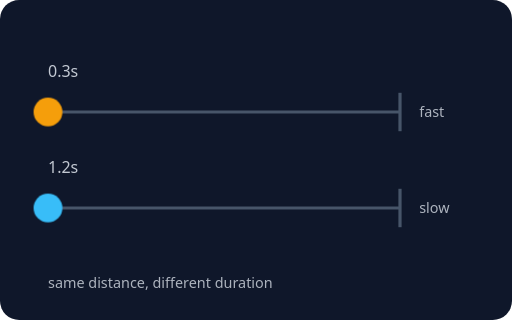
t = 0.00 s
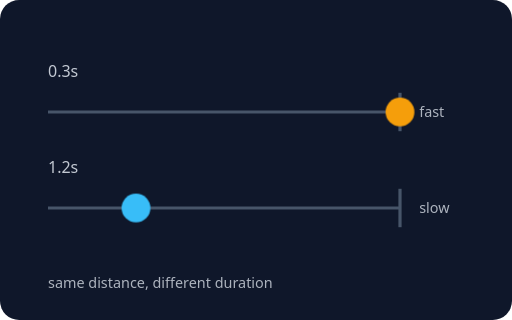
t = 0.30 s
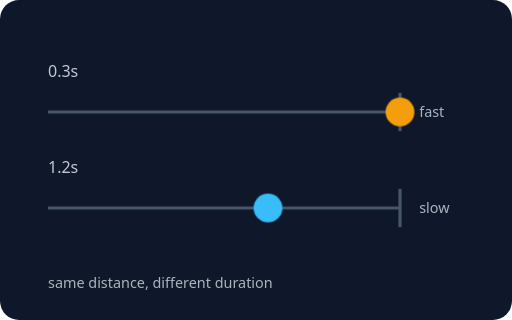
t = 0.75 s
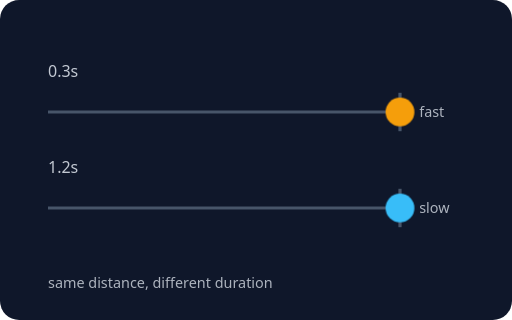
t = 1.20 s
t = 1.50 s: frame unchanged from t = 1.20 s, image omitted
t = 2.10 s: frame unchanged from t = 1.20 s, image omitted

The animated SVG that drew these frames (rendered in a browser with its animation timeline set to each time). Animation: 2 CSS @keyframes rules; one cycle of 2.40 s, repeats indefinitely.

<svg xmlns="http://www.w3.org/2000/svg" viewBox="0 0 320 200" role="img" aria-label="길이: 같은 거리를 빠르게 vs 느리게">
<style>text{font-family:system-ui,sans-serif;fill:#e2e8f0;font-size:11px}.t{font-size:14px;font-weight:700}.s{font-size:9px;opacity:.75}.m{font-size:10px;opacity:.85}.c{text-anchor:middle}.e{text-anchor:end}.f{animation:f 2.4s linear infinite}.sl{animation:s 2.4s linear infinite}@keyframes f{0%{transform:translateX(0)}12.5%{transform:translateX(220px)}100%{transform:translateX(220px)}}@keyframes s{0%{transform:translateX(0)}50%{transform:translateX(220px)}100%{transform:translateX(220px)}}@media (prefers-reduced-motion: reduce){*{animation:none!important;transition:none!important}}</style>
<rect width="320" height="200" rx="12" fill="#0f172a"/>

<text class="m" x="30" y="48">0.3s</text><text class="m" x="30" y="108">1.2s</text>
<line x1="30" y1="70" x2="250" y2="70" stroke="#475569" stroke-width="2"/><line x1="30" y1="130" x2="250" y2="130" stroke="#475569" stroke-width="2"/>
<g stroke="#475569" stroke-width="2"><line x1="250" y1="58" x2="250" y2="82"/><line x1="250" y1="118" x2="250" y2="142"/></g>
<circle class="f" cx="30" cy="70" r="9" fill="#f59e0b"/><circle class="sl" cx="30" cy="130" r="9" fill="#38bdf8"/>
<text class="s" x="262" y="73">fast</text><text class="s" x="262" y="133">slow</text>
<text class="s" x="30" y="180">same distance, different duration</text>

</svg>
